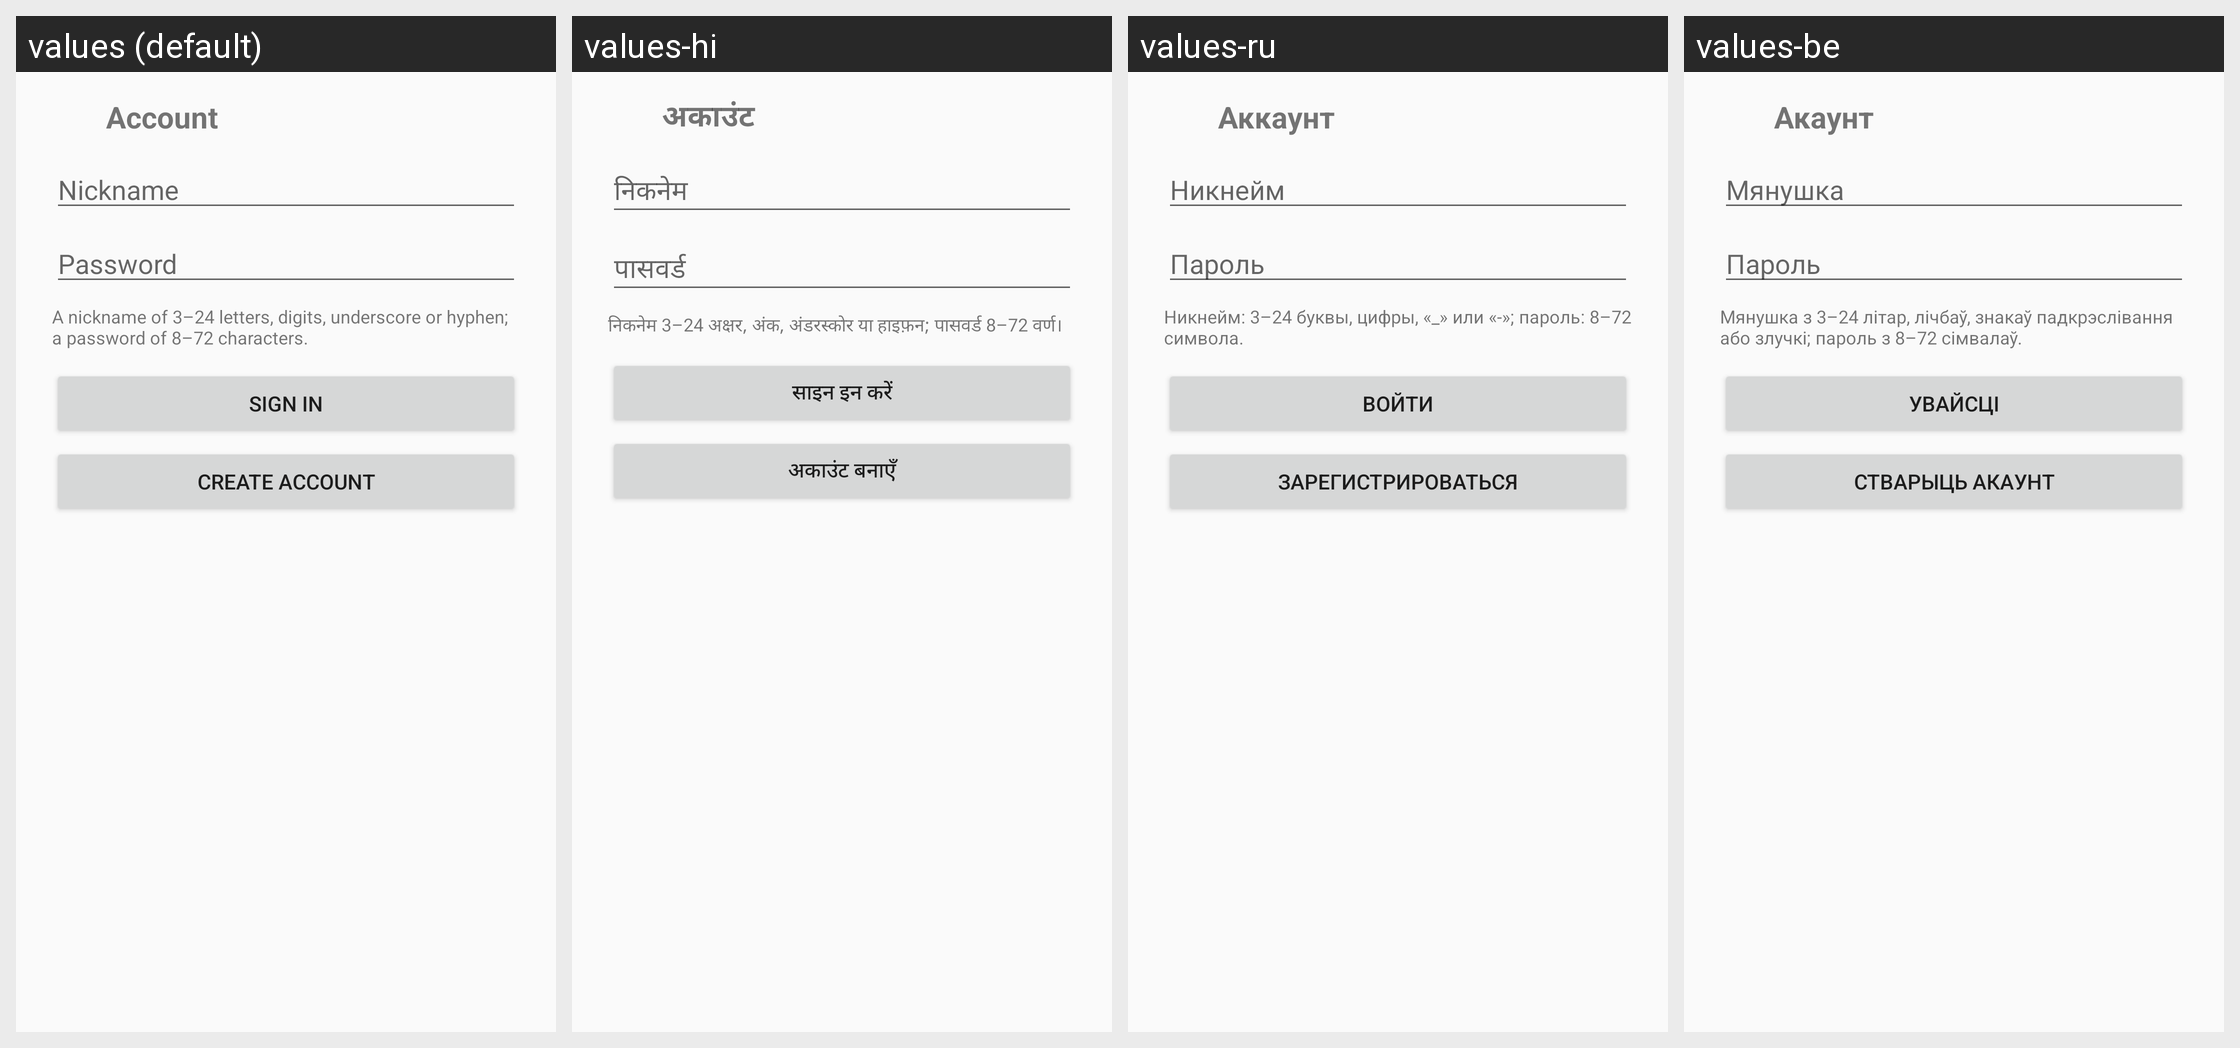

Locale-by-locale string values for the Android screen shown in this grid:
Android screen res/layout/activity_account.xml rendered under 4 locales, left to right: values (default), values-hi, values-ru, values-be. Device: Nexus 5 (rendered at 1080×1920; each locale shown at half size, 540×960, under a caption strip naming it); theme Theme.Gomoku.
Other locales in the repository, not shown: values-de, values-es, values-fi, values-ja, values-kk, values-uk, values-zh.
Strings drawn on this screen, with the default value and each locale's value (text and hints the layout hard-codes, and strings that could not be matched under every locale, appear in the picture but are not listed):

account_title
  values: Account
  values-hi: अकाउंट
  values-ru: Аккаунт
  values-be: Акаунт

account_nickname
  values: Nickname
  values-hi: निकनेम
  values-ru: Никнейм
  values-be: Мянушка

account_password
  values: Password
  values-hi: पासवर्ड
  values-ru: Пароль
  values-be: Пароль

account_hint
  values: A nickname of 3–24 letters, digits, underscore or hyphen; a password of 8–72 characters.
  values-hi: निकनेम 3–24 अक्षर, अंक, अंडरस्कोर या हाइफ़न; पासवर्ड 8–72 वर्ण।
  values-ru: Никнейм: 3–24 буквы, цифры, «_» или «-»; пароль: 8–72 символа.
  values-be: Мянушка з 3–24 літар, лічбаў, знакаў падкрэслівання або злучкі; пароль з 8–72 сімвалаў.

account_sign_in
  values: Sign in
  values-hi: साइन इन करें
  values-ru: Войти
  values-be: Увайсці

account_register
  values: Create account
  values-hi: अकाउंट बनाएँ
  values-ru: Зарегистрироваться
  values-be: Стварыць акаунт
